Run: headless pygame with SDL's dummy video driver; simulated clock (each Clock.tick advances the game by its frame time, no real sleeping); random seed 0; keys injected as events and as key.get_pressed() state; no mouse input.
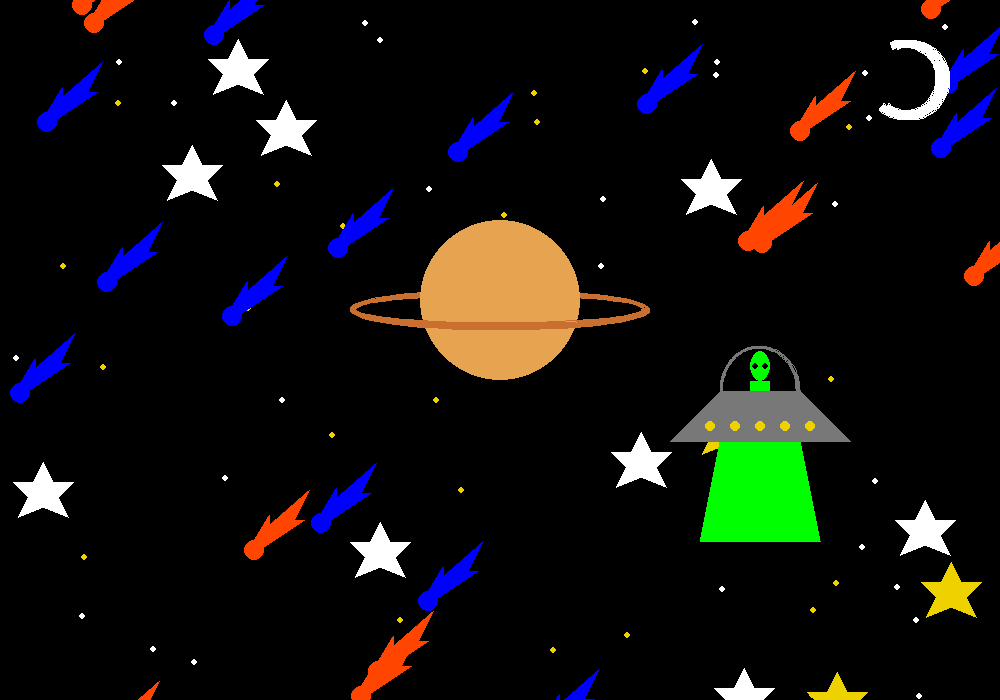
Frame 1 of 4 · flips 1–60 · no input
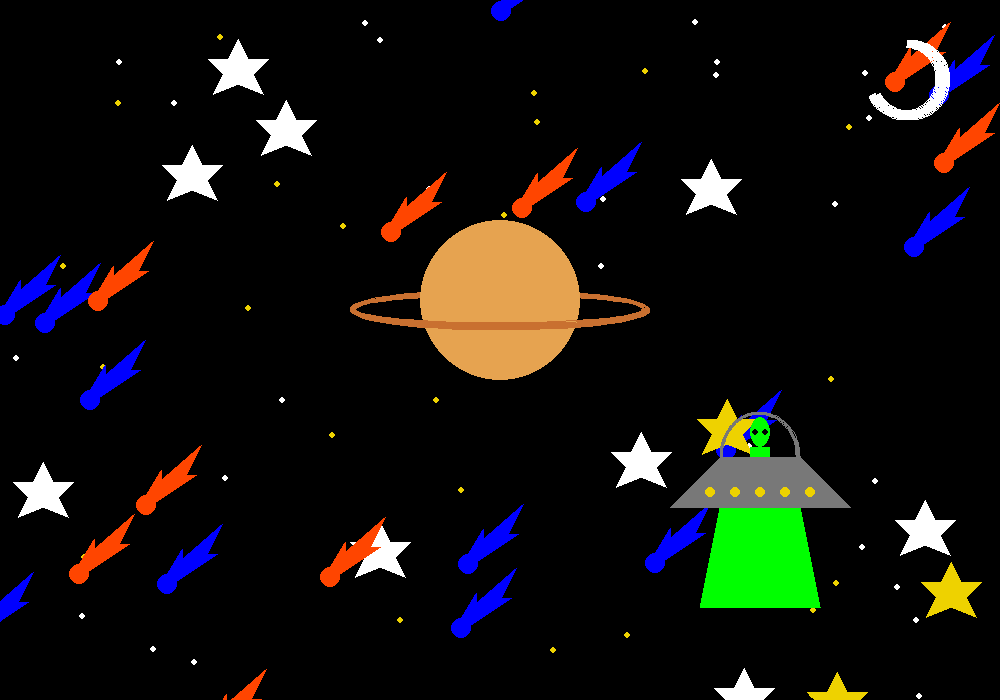
Frame 2 of 4 · flips 61–180 · tapped SPACE, RETURN · held RIGHT (→), D
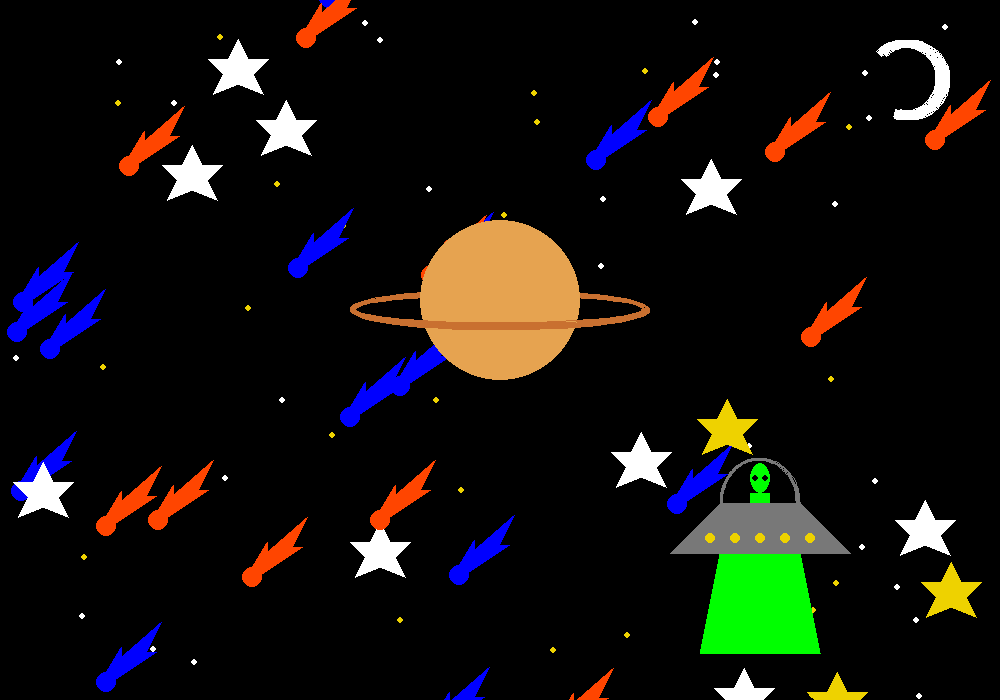
Frame 3 of 4 · flips 181–300 · held DOWN (↓), S
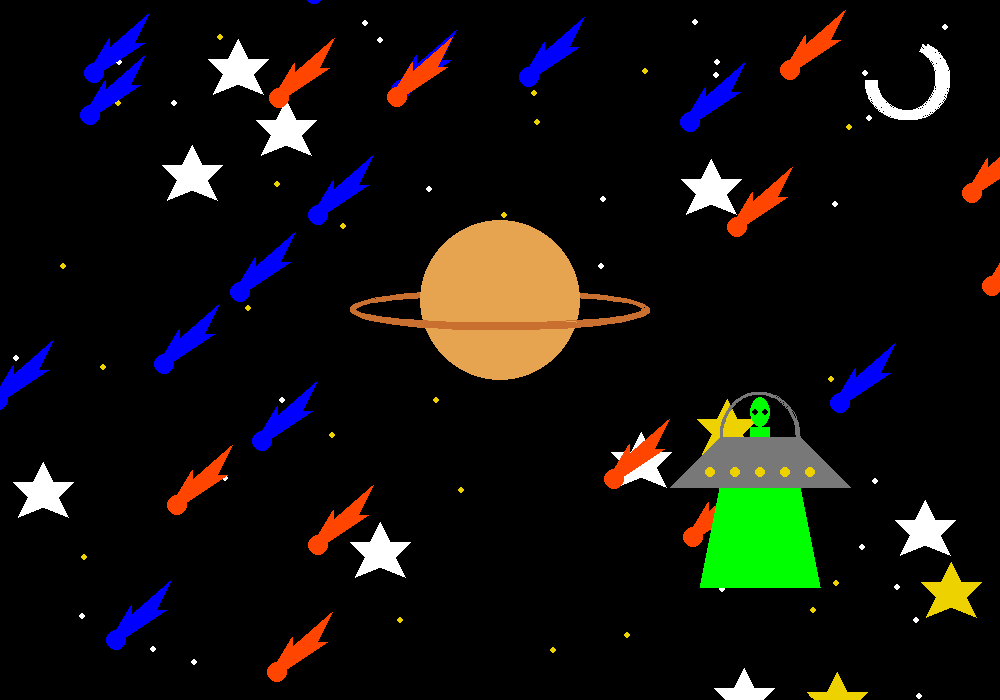
Frame 4 of 4 · flips 301–420 · held LEFT (←), A, UP (↑), W

The pygame program that drew these frames:

#imports
import pygame as pg
from math import pi
import random

#constants
WHITE = [255,255,255]
BLACK = [0,0,0]
RED = [255,0,0]
GREEN = [0,255,0]
BLUE = [0,0,255]
YELLOW = [238, 210, 0]
ORANGE = [255, 69, 0]
GREY = [120,120,120]
PLANET = [230, 163, 80]
RINGS = [201, 112, 48]

FAST_COMET = 6
SLOW_COMET = 4

ALIEN_MOVE = 3.3

MOON_TOP_START = pi/3
MOON_BOT_START = pi
MOON_BOT = pi
MOON_BOT_END = 3*pi/2
MOON_CHANGE = .015

FPS = 60

#functions
def draw_rect(x, y, color, canvas):
    pg.draw.rect(canvas, color, [x, y, 150,100])

def star(x, y, color, canvas):
    pg.draw.polygon(canvas, color, [[x+30,y-20],[x+40,y],[x+60,y],[x+45,y+15],[x+55,y+35],[x+30,y+25],[x+5,y+35],[x+15,y+15],[x,y],[x+20,y]])

def comet(x, y, color, canvas):
    pg.draw.circle(canvas, color, [x,y], 10,10)
    pg.draw.polygon(canvas, color, [[x,y-10], [x+15,y-35], [x+15,y-25], [x+55, y-60], [x+40,y-30], [x+50, y-30], [x+5, y]])

def alien(x, y, canvas):
    #700, 650
    pg.draw.polygon(canvas, GREEN, [[x,y], [x+20,y-100],[x+100,y-100],[x+120,y]])
    pg.draw.polygon(canvas, GREY, [[x-30,y-100], [x+20,y-150],[x+100,y-150],[x+150,y-100]])
    pg.draw.arc(canvas, GREY, [x+20,y-195,80,90], 0, 1*pi, 3)
    pg.draw.rect(canvas,GREEN, [x+50, y-160, 20,10])
    pg.draw.ellipse(canvas,GREEN, [x+50, y-190, 20, 30])
    circ_x = x+10
    for n in range(0,5):
        pg.draw.circle(canvas, YELLOW, [circ_x, y-115], 5)
        circ_x += 25
    eye_x = x+55
    for n in range(0,2):
        pg.draw.circle(canvas, BLACK, [eye_x, y-175], 3)
        eye_x += 10

#setup
pg.init()

WIDTH = 1000
HEIGHT = 700
screen = pg.display.set_mode([WIDTH, HEIGHT])
clock = pg.time.Clock()

playing = True 

#code
title_font = pg.font.SysFont('comicsans', 13)
title_text = 'The Everlasting Lord of Arcane Wisdom, Shouki no Kami, the Prodigal'
title_img = title_font.render(title_text, True, BLACK)

x_list1 = []
y_list1 = []
star_colors = [random.choice([YELLOW, WHITE]) for n in range(0, 70)]

blue_x = []
blue_y = []

orange_x = []
orange_y = []

star_x = [random.randint(0, WIDTH) for x in range( 0, 70)]
star_y = [random.randint(0, WIDTH) for y in range( 0, 70)]

for n in range(0, random.randint(10,19)):
    x_list1.append(random.randint(0,WIDTH))
    y_list1.append(random.randint(0,HEIGHT))

for n in range(0, random.randint(10,17)):
    blue_x.append(random.randint(0,WIDTH))
    blue_y.append(random.randint(0,HEIGHT))

for n in range(0, random.randint(10,17)):
    orange_x.append(random.randint(0,WIDTH))
    orange_y.append(random.randint(0,HEIGHT))

alien_cords = [700,650]

#main game loop
while playing:

    #event loop
    for event in pg.event.get():
        if event.type == pg.QUIT:
            playing = False

    #game logic

    #clear the screen
    screen.fill(BLACK)

    #blit
    #problem 4
    # screen.blit(title_img, (10,10))

    #draw

    for n in range(0, len(star_x)):
        pg.draw.circle(screen, star_colors[n], [star_x[n], star_y[n]], 3)

    for n in range(0,len(blue_x)):
        comet(blue_x[n], blue_y[n], BLUE, screen)
        blue_y[n] += SLOW_COMET
        blue_x[n] -= SLOW_COMET

        if blue_y[n] > HEIGHT + 50 or blue_x[n] < -40:
            blue_x[n], blue_y[n] = [random.randint(100,WIDTH+350), random.randint(-25,-5)]

    for n in range(0,len(x_list1)):
        star(x_list1[n], y_list1[n], star_colors[n], screen)

    for n in range(0,len(orange_x)):
        comet(orange_x[n], orange_y[n], ORANGE, screen)
        orange_y[n] += FAST_COMET
        orange_x[n] -= FAST_COMET

        if orange_y[n] > HEIGHT + 50 or orange_x[n] < -40:
            orange_x[n], orange_y[n] = [random.randint(100,WIDTH+350), random.randint(-25,-5)]

    #moon
    pg.draw.arc(screen, WHITE, [870,40, 80,80], MOON_BOT_START, MOON_TOP_START, 8)
    pg.draw.arc(screen, WHITE, [865,40, 80,80], MOON_BOT_START, MOON_TOP_START, 8)

    MOON_BOT_START += MOON_CHANGE
    if MOON_BOT_START > MOON_BOT_END or MOON_BOT_START < MOON_BOT:
        MOON_CHANGE = MOON_CHANGE *-1

    MOON_TOP_START += MOON_CHANGE

    #planet
    pg.draw.arc(screen, RINGS, [350, 290, 300,40], .5*pi, .49*pi, 6)
    pg.draw.circle(screen, PLANET, [500, 300], 80, 80)
    pg.draw.arc(screen, RINGS, [350, 290, 300,40], .9*pi, .1*pi, 6)

    #alien
    alien(alien_cords[0], alien_cords[1], screen)
    alien_cords[1] -= ALIEN_MOVE
    if alien_cords[1] < 500 or alien_cords[1] > HEIGHT - 40:
        ALIEN_MOVE = ALIEN_MOVE * -1
    

    #update screen
    pg.display.flip()

    #limit to fps
    clock.tick(FPS)

pg.quit()
